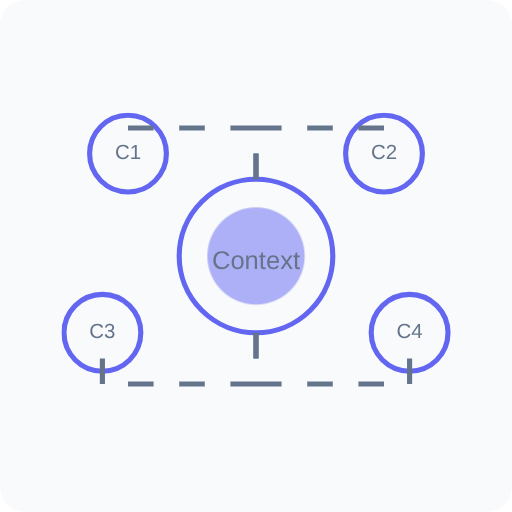
t = 0.00 s
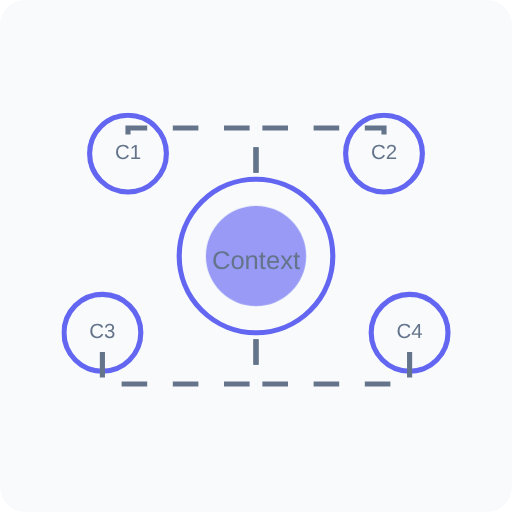
t = 0.38 s
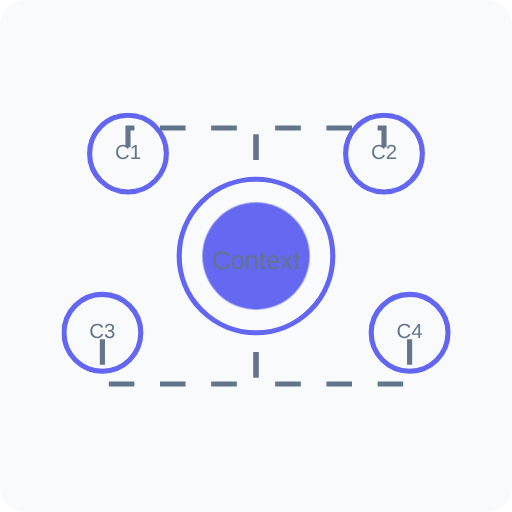
t = 1.13 s
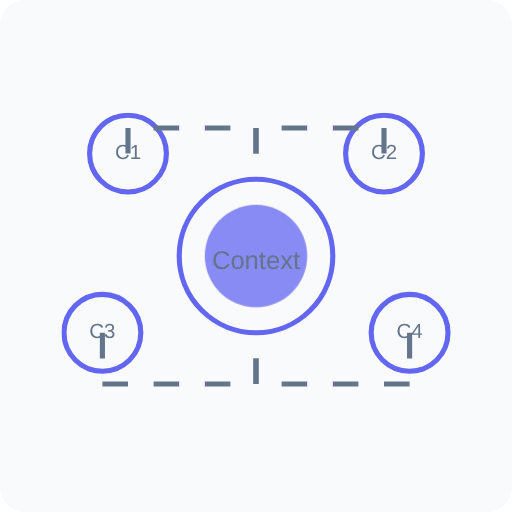
t = 1.50 s
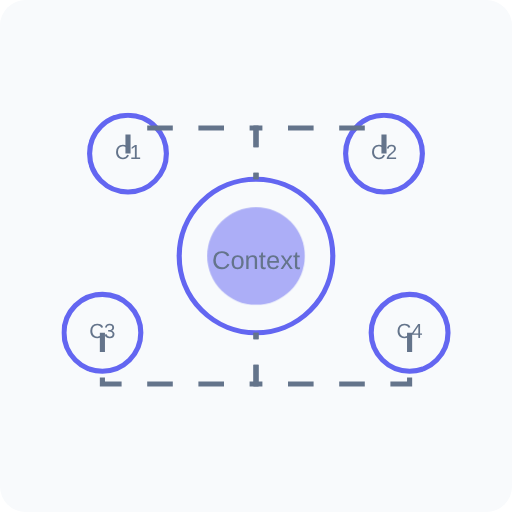
t = 1.88 s
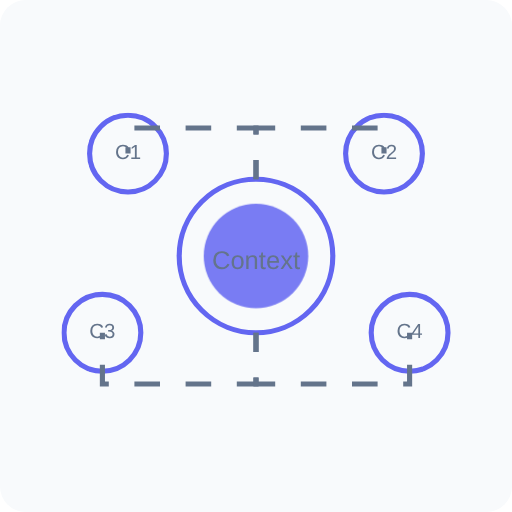
t = 2.63 s

The animated SVG that drew these frames (rendered in a browser with its animation timeline set to each time). Animation: 2 CSS @keyframes rules; one cycle of 3.00 s, repeats indefinitely.

<svg xmlns="http://www.w3.org/2000/svg" viewBox="0 0 200 200" width="200" height="200">
  <style>
    .node {
      fill: #f8fafc;
      stroke: #6366f1;
      stroke-width: 2;
    }
    .connection {
      fill: none;
      stroke: #64748b;
      stroke-width: 2;
      stroke-dasharray: 10;
      animation: dash 3s linear infinite;
    }
    .pulse {
      fill: #6366f1;
      transform-origin: center;
      animation: pulse 2s ease-in-out infinite;
    }
    @keyframes dash {
      to {
        stroke-dashoffset: -20;
      }
    }
    @keyframes pulse {
      0%, 100% { transform: scale(0.95); opacity: 0.5; }
      50% { transform: scale(1.05); opacity: 1; }
    }
  </style>
  
  <!-- Background -->
  <rect width="200" height="200" rx="10" fill="#f8fafc" />
  
  <!-- Center node (Context Provider) -->
  <circle class="node" cx="100" cy="100" r="30" />
  <circle class="pulse" cx="100" cy="100" r="20" />
  
  <!-- Surrounding nodes (Consumers) -->
  <circle class="node" cx="50" cy="60" r="15" />
  <circle class="node" cx="150" cy="60" r="15" />
  <circle class="node" cx="40" cy="130" r="15" />
  <circle class="node" cx="160" cy="130" r="15" />
  
  <!-- Connections -->
  <path class="connection" d="M100 70 L100 50 L50 50 L50 60" />
  <path class="connection" d="M100 70 L100 50 L150 50 L150 60" />
  <path class="connection" d="M100 130 L100 150 L40 150 L40 130" />
  <path class="connection" d="M100 130 L100 150 L160 150 L160 130" />
  
  <!-- Labels -->
  <text x="100" y="105" text-anchor="middle" font-family="Arial" font-size="10" fill="#64748b">Context</text>
  <text x="50" y="62" text-anchor="middle" font-family="Arial" font-size="8" fill="#64748b">C1</text>
  <text x="150" y="62" text-anchor="middle" font-family="Arial" font-size="8" fill="#64748b">C2</text>
  <text x="40" y="132" text-anchor="middle" font-family="Arial" font-size="8" fill="#64748b">C3</text>
  <text x="160" y="132" text-anchor="middle" font-family="Arial" font-size="8" fill="#64748b">C4</text>
</svg> 